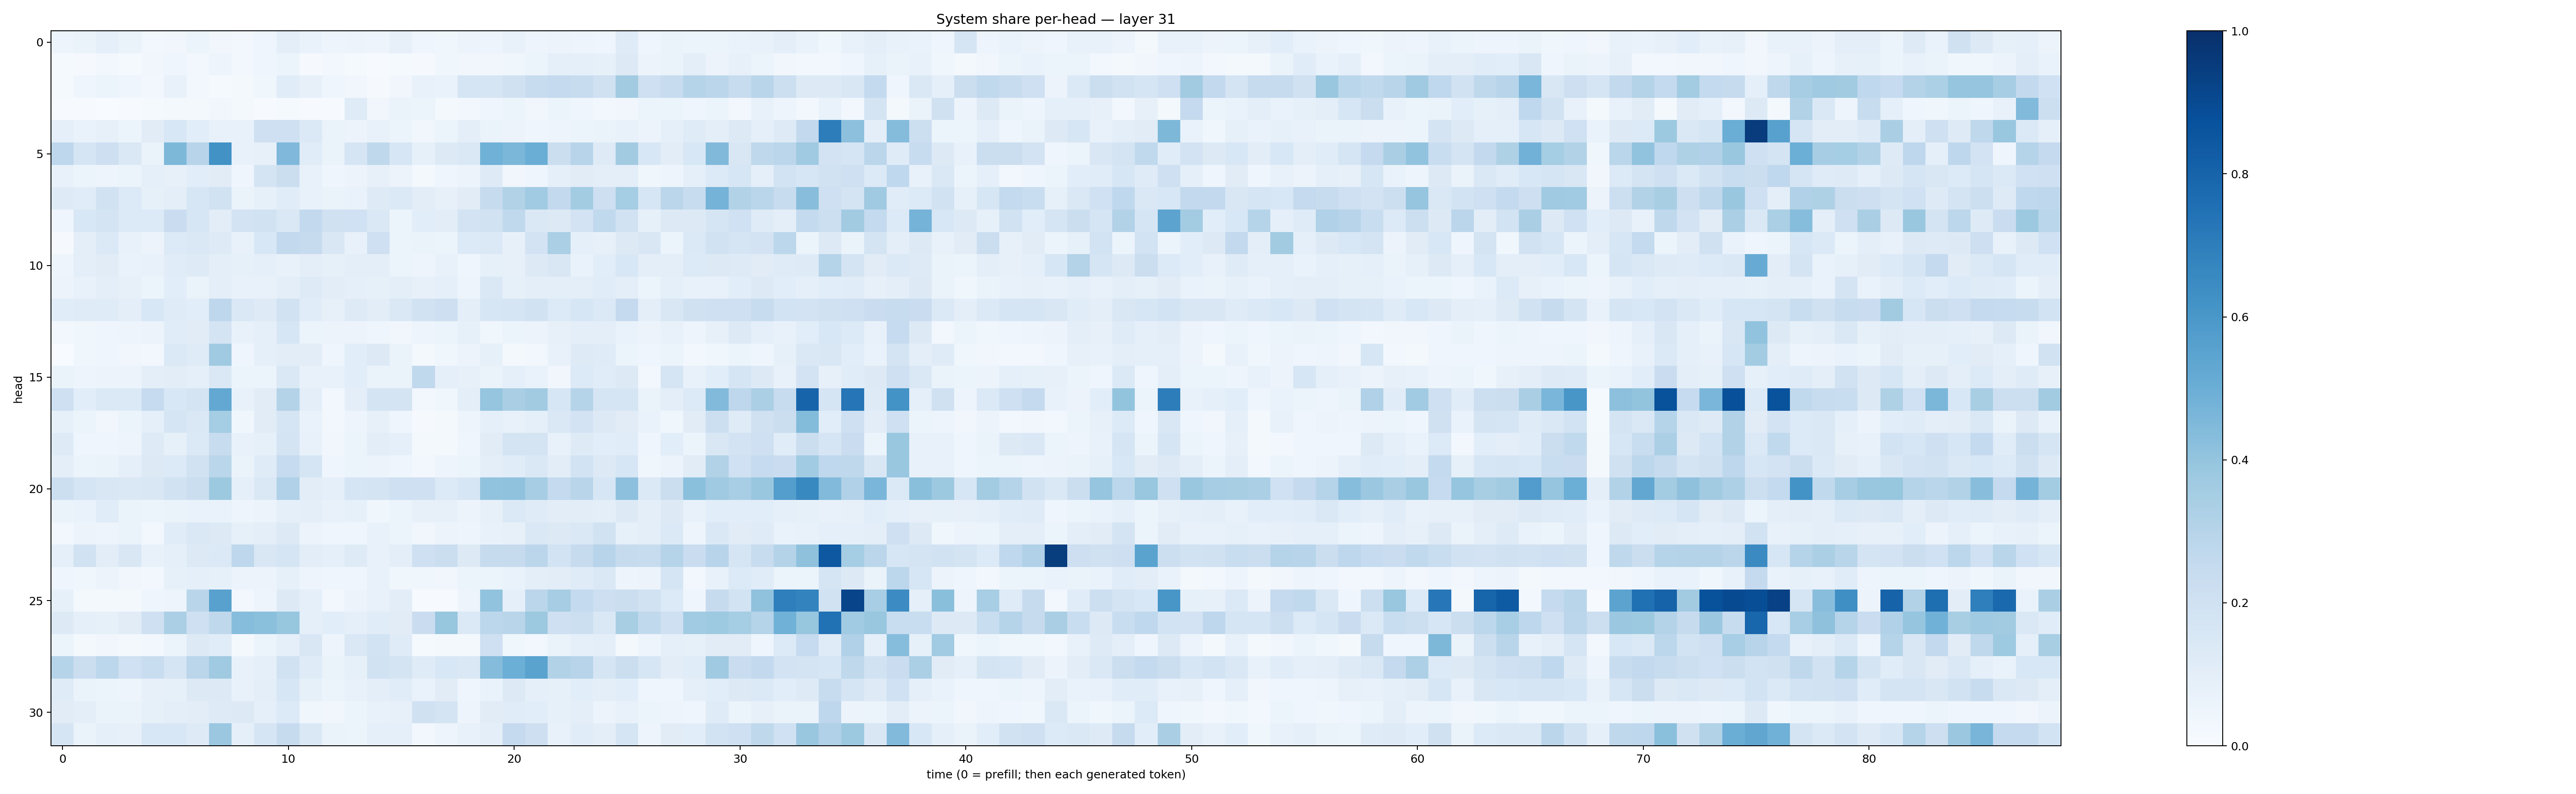

Data behind this chart, as committed beside it:
0.048396572, 0.06309316, 0.09373081, 0.065924056, 0.027622357, 0.032812577, 0.051054407, 0.034332447, 0.024946367, 0.044524718, 0.09800525, 0.06999518, 0.050274838, 0.056682207, 0.047247052, 0.078454785, 0.046307176, 0.038565796, 0.057323024, 0.047331348, 0.077499755, 0.049680687, 0.05794306, 0.04735396
0.01371, 0.01019, 0.02986, 0.01411, 0.03132, 0.0393, 0.03113, 0.04825, 0.02488, 0.04239, 0.05355, 0.008854, 0.02728, 0.0137, 0.006819, 0.01356, 0.009229, 0.0366, 0.03414, 0.03188, 0.03681, 0.05181, 0.08681, 0.08763
0.01391, 0.04547, 0.06097, 0.0425, 0.02461, 0.07697, 0.02753, 0.01473, 0.0232, 0.03824, 0.1155, 0.08115, 0.04311, 0.0324, 0.01029, 0.03473, 0.07404, 0.06775, 0.1713, 0.1645, 0.1963, 0.2352, 0.2535, 0.2394
0.00496, 0.004744, 0.003258, 0.004043, 0.01546, 0.01915, 0.0199, 0.03372, 0.0165, 0.006779, 0.0131, 0.005725, 0.006406, 0.1203, 0.03162, 0.06558, 0.06166, 0.01834, 0.02641, 0.04159, 0.05399, 0.03415, 0.05953, 0.04231
0.08603, 0.06842, 0.08076, 0.05129, 0.1108, 0.1532, 0.1071, 0.07625, 0.07214, 0.2074, 0.2048, 0.1395, 0.06444, 0.05596, 0.07068, 0.062, 0.03389, 0.05333, 0.09734, 0.06617, 0.05589, 0.04254, 0.04864, 0.0513
0.2735, 0.1653, 0.2114, 0.1443, 0.06593, 0.4549, 0.295, 0.6217, 0.07128, 0.07991, 0.4514, 0.1142, 0.06431, 0.1671, 0.2702, 0.1631, 0.08577, 0.1327, 0.1451, 0.4868, 0.4605, 0.5034, 0.2242, 0.2941
0.0732, 0.05305, 0.05071, 0.06089, 0.08694, 0.0804, 0.1068, 0.1098, 0.04441, 0.1789, 0.2223, 0.07363, 0.04652, 0.0548, 0.07901, 0.05556, 0.02315, 0.04626, 0.05638, 0.1226, 0.0345, 0.04144, 0.08685, 0.1133
0.122, 0.1152, 0.1942, 0.1333, 0.08545, 0.09409, 0.1627, 0.194, 0.06447, 0.08554, 0.1167, 0.07716, 0.06336, 0.06726, 0.1214, 0.1377, 0.102, 0.08043, 0.1126, 0.2429, 0.3144, 0.3638, 0.2594, 0.3564
0.04038, 0.1553, 0.1744, 0.1346, 0.1362, 0.2266, 0.157, 0.1046, 0.1808, 0.1897, 0.1428, 0.2607, 0.1964, 0.1996, 0.1442, 0.05134, 0.1092, 0.1036, 0.182, 0.193, 0.2629, 0.1421, 0.1307, 0.1807
0.008064, 0.09498, 0.1383, 0.07533, 0.05771, 0.1333, 0.1472, 0.1222, 0.07308, 0.1537, 0.2586, 0.2448, 0.1504, 0.07292, 0.2033, 0.06041, 0.06401, 0.06127, 0.1362, 0.1395, 0.07993, 0.1828, 0.3344, 0.08789
0.04876, 0.1003, 0.1095, 0.06774, 0.07317, 0.1168, 0.1247, 0.09996, 0.08552, 0.08954, 0.07579, 0.09632, 0.0821, 0.09813, 0.09573, 0.05288, 0.0488, 0.075, 0.04041, 0.08367, 0.08122, 0.1263, 0.1521, 0.06748
0.05521, 0.07286, 0.09828, 0.07855, 0.05196, 0.107, 0.06515, 0.0998, 0.07565, 0.07182, 0.101, 0.124, 0.1053, 0.08764, 0.08358, 0.0977, 0.07885, 0.0884, 0.04906, 0.1422, 0.08308, 0.1005, 0.09634, 0.1009
0.1137, 0.1207, 0.1173, 0.09661, 0.1544, 0.1202, 0.1094, 0.2748, 0.1422, 0.1236, 0.1909, 0.1164, 0.08179, 0.1222, 0.1022, 0.1418, 0.1878, 0.2141, 0.09819, 0.1585, 0.1666, 0.1899, 0.1345, 0.164
0.0274, 0.03896, 0.04492, 0.04834, 0.05498, 0.1137, 0.1101, 0.1765, 0.07251, 0.08602, 0.1606, 0.06225, 0.05739, 0.05721, 0.04263, 0.03367, 0.04863, 0.05884, 0.0831, 0.03535, 0.05314, 0.05823, 0.07911, 0.09657
0.001943, 0.03644, 0.04123, 0.03448, 0.03072, 0.1387, 0.1175, 0.3685, 0.04008, 0.08855, 0.1046, 0.1021, 0.04597, 0.1084, 0.1253, 0.06298, 0.01787, 0.03761, 0.0567, 0.0835, 0.02333, 0.02473, 0.07545, 0.1244
0.06513, 0.04789, 0.05767, 0.05804, 0.1009, 0.1046, 0.08849, 0.1422, 0.0594, 0.05898, 0.1472, 0.07752, 0.0733, 0.1072, 0.06396, 0.06531, 0.2641, 0.08753, 0.08177, 0.06255, 0.09219, 0.06928, 0.03235, 0.1365
0.2053, 0.1058, 0.1402, 0.1372, 0.2496, 0.1525, 0.1796, 0.524, 0.07655, 0.1119, 0.308, 0.09856, 0.02678, 0.09432, 0.1777, 0.1726, 0.02411, 0.03666, 0.1004, 0.3971, 0.3379, 0.3627, 0.1598, 0.2993
0.08352, 0.05428, 0.03332, 0.05146, 0.0876, 0.1683, 0.1447, 0.3551, 0.03884, 0.1126, 0.1719, 0.06944, 0.02438, 0.04801, 0.07849, 0.04202, 0.01098, 0.01691, 0.04723, 0.08722, 0.07592, 0.08806, 0.1407, 0.1825
0.1236, 0.04435, 0.04115, 0.04825, 0.122, 0.08249, 0.1377, 0.2383, 0.07225, 0.08402, 0.1727, 0.07042, 0.03405, 0.06219, 0.1035, 0.08772, 0.01657, 0.02063, 0.04151, 0.1111, 0.1795, 0.1789, 0.07644, 0.1246
0.099, 0.0596, 0.06452, 0.08938, 0.1255, 0.1347, 0.1888, 0.2887, 0.06514, 0.1209, 0.2498, 0.1704, 0.04175, 0.05451, 0.05791, 0.04652, 0.02396, 0.04732, 0.05112, 0.09989, 0.1153, 0.1448, 0.1019, 0.1849
0.2167, 0.1717, 0.1492, 0.147, 0.1516, 0.1911, 0.2239, 0.376, 0.09314, 0.1458, 0.3193, 0.1021, 0.09353, 0.1703, 0.1774, 0.2062, 0.2104, 0.1335, 0.1629, 0.4037, 0.4082, 0.3483, 0.2536, 0.2911
0.06382, 0.06916, 0.1159, 0.06541, 0.05245, 0.06311, 0.06723, 0.06894, 0.05053, 0.05794, 0.08898, 0.09621, 0.07043, 0.08247, 0.03761, 0.06062, 0.0809, 0.08193, 0.05628, 0.07971, 0.1396, 0.1178, 0.1026, 0.1035
0.02971, 0.05583, 0.0506, 0.06562, 0.03032, 0.1146, 0.1416, 0.1294, 0.08428, 0.1012, 0.1301, 0.05816, 0.04225, 0.0425, 0.07267, 0.05234, 0.03398, 0.05676, 0.04844, 0.07674, 0.07906, 0.1415, 0.1254, 0.1481
0.09049, 0.1917, 0.1047, 0.1505, 0.07033, 0.08975, 0.1253, 0.1397, 0.2744, 0.1506, 0.1691, 0.1022, 0.09037, 0.1227, 0.07157, 0.09997, 0.2037, 0.225, 0.1306, 0.2425, 0.2439, 0.2828, 0.1842, 0.2452
0.0439, 0.03531, 0.05478, 0.03307, 0.03027, 0.0847, 0.08716, 0.08227, 0.05732, 0.05676, 0.08264, 0.05004, 0.04533, 0.03988, 0.07417, 0.03759, 0.03701, 0.03217, 0.05356, 0.05133, 0.06785, 0.09426, 0.1031, 0.1172
0.08346, 0.01726, 0.02107, 0.01875, 0.04445, 0.05029, 0.2911, 0.555, 0.02876, 0.05066, 0.1259, 0.08709, 0.02815, 0.05584, 0.07724, 0.1042, 0.006179, 0.00648, 0.0471, 0.4024, 0.08721, 0.2828, 0.3503, 0.2574
0.1283, 0.08637, 0.083, 0.1106, 0.2067, 0.3344, 0.204, 0.2729, 0.4326, 0.4185, 0.3929, 0.0882, 0.1066, 0.08852, 0.116, 0.1105, 0.2293, 0.3909, 0.1371, 0.2808, 0.2895, 0.377, 0.2076, 0.2153
0.05426, 0.02111, 0.03454, 0.02316, 0.02913, 0.05389, 0.1316, 0.1136, 0.01862, 0.05232, 0.08917, 0.151, 0.05064, 0.1473, 0.1869, 0.1196, 0.01228, 0.02046, 0.02092, 0.207, 0.03813, 0.02381, 0.06285, 0.09132
0.2994, 0.2194, 0.2788, 0.1992, 0.234, 0.1641, 0.2831, 0.3684, 0.07059, 0.09075, 0.1901, 0.1192, 0.066, 0.08374, 0.1884, 0.1791, 0.1177, 0.1528, 0.1431, 0.4358, 0.4991, 0.5478, 0.3111, 0.2933
0.1195, 0.06303, 0.05144, 0.04795, 0.07996, 0.08398, 0.1286, 0.1264, 0.07038, 0.098, 0.1614, 0.08584, 0.05189, 0.07038, 0.09429, 0.1139, 0.06886, 0.1103, 0.04548, 0.06647, 0.1273, 0.0873, 0.08248, 0.1088
0.1095, 0.09721, 0.06517, 0.06441, 0.08283, 0.09515, 0.1034, 0.1249, 0.1323, 0.09227, 0.1339, 0.03778, 0.03306, 0.0545, 0.0732, 0.08128, 0.1958, 0.1751, 0.05069, 0.1098, 0.1138, 0.1061, 0.08414, 0.0943
0.1643, 0.06476, 0.09292, 0.07913, 0.1536, 0.1551, 0.1249, 0.3791, 0.08999, 0.1649, 0.2451, 0.144, 0.06513, 0.06061, 0.08737, 0.08778, 0.02683, 0.04859, 0.07488, 0.09508, 0.2514, 0.2113, 0.07701, 0.1134
